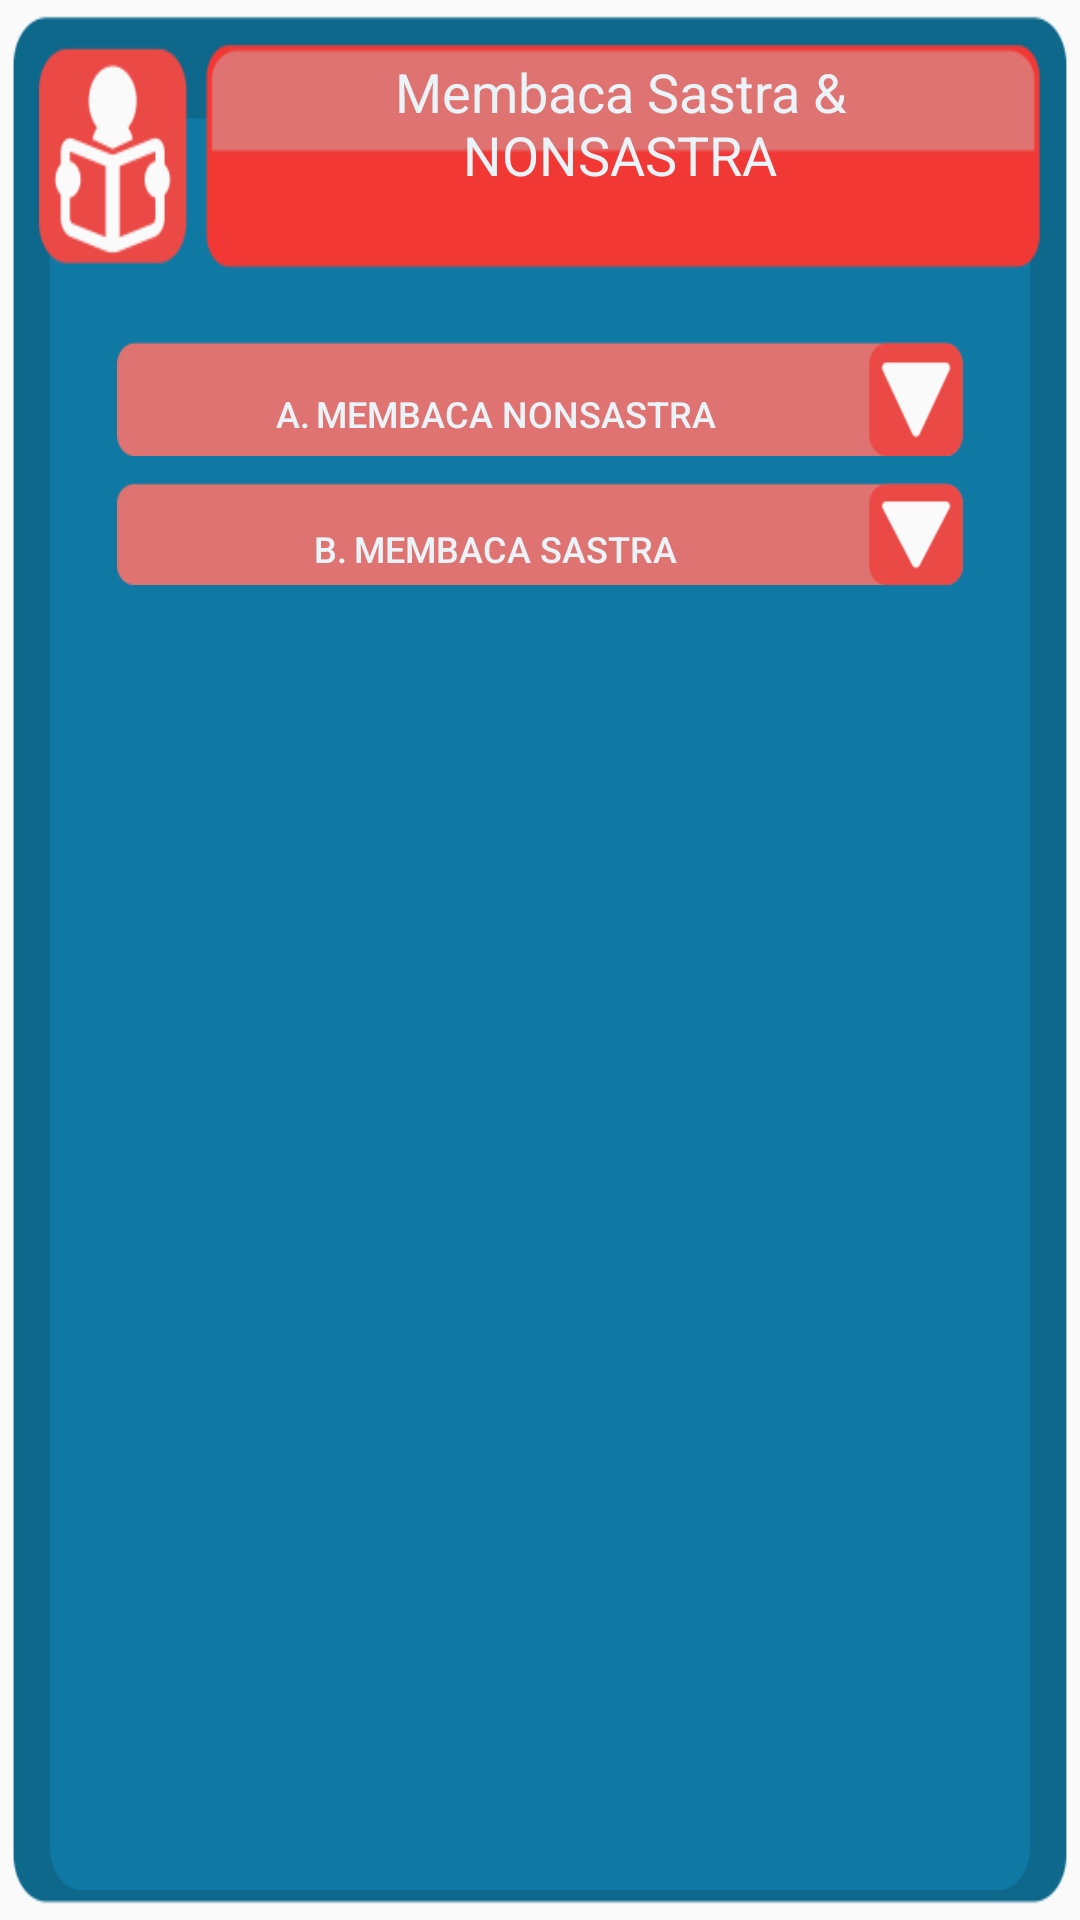

The Android layout XML behind this screen, and the referenced resources:
<!-- AndroidManifest.xml: application theme AppTheme -->
<!-- res/layout/activity_fragment_materi_indo1.xml -->
<?xml version="1.0" encoding="utf-8"?>
<LinearLayout xmlns:android="http://schemas.android.com/apk/res/android"
xmlns:app="http://schemas.android.com/apk/res-auto"
xmlns:tools="http://schemas.android.com/tools"
android:layout_width="match_parent"
android:layout_height="match_parent"
android:background="@drawable/bgpilihan"
android:gravity="center"
android:orientation="vertical"
android:padding="10dp"
tools:layout_editor_absoluteX="0dp"
tools:layout_editor_absoluteY="79dp"
tools:context=".fragmentMateriINDO1">


<android.support.constraint.ConstraintLayout
    android:layout_width="match_parent"
    android:layout_height="match_parent"
    android:layout_marginTop="5dp"
    android:layout_marginRight="3dp"
    android:layout_marginLeft="3dp"
    android:background="@drawable/bgmateri"
    tools:layout_editor_absoluteX="20dp"
    tools:layout_editor_absoluteY="20dp">

    <TextView
        android:id="@+id/textView"
        android:layout_width="230dp"
        android:layout_height="48dp"
        android:layout_marginEnd="8dp"
        android:layout_marginLeft="33dp"
        android:layout_marginRight="8dp"
        android:layout_marginStart="33dp"
        android:layout_marginTop="2dp"
        android:gravity="center"
        android:text="@string/materi1_indo"
        android:textAlignment="center"
        android:textColor="@color/colorText"
        android:textSize="18sp"
        app:layout_constraintHorizontal_bias="0.724"
        app:layout_constraintLeft_toLeftOf="parent"
        app:layout_constraintRight_toRightOf="parent"
        app:layout_constraintTop_toTopOf="parent" />

    <ScrollView
        android:layout_width="0dp"
        android:layout_height="match_parent"
        android:layout_marginLeft="8dp"
        android:layout_marginTop="90dp"
        android:layout_marginRight="8dp"
        android:layout_marginBottom="8dp"
        android:paddingStart="5dp"
        android:paddingEnd="5dp"
        android:paddingRight="5dp"
        android:paddingBottom="5dp"
        app:layout_constraintBottom_toBottomOf="parent"
        app:layout_constraintHorizontal_bias="0.0"
        app:layout_constraintLeft_toLeftOf="parent"
        app:layout_constraintRight_toRightOf="parent"
        app:layout_constraintTop_toBottomOf="@+id/textView"
        app:layout_constraintVertical_bias="0.13">

        <LinearLayout
            android:layout_width="match_parent"
            android:layout_height="match_parent"
            android:gravity="center"
            android:orientation="vertical"
            android:paddingLeft="5dp"
            android:paddingRight="5dp">

            //A.	Menulis Terbatas
            <Button
                android:id="@+id/spoiler_indo1_A"
                android:layout_width="match_parent"
                android:layout_height="38dp"
                android:layout_marginStart="8dp"
                android:layout_marginLeft="8dp"
                android:layout_marginTop="9dp"
                android:layout_marginEnd="8dp"
                android:layout_marginRight="8dp"
                android:background="@drawable/spoilermateri"
                android:gravity="center"
                android:paddingTop="10dp"
                android:paddingRight="30dp"
                android:text="@string/SpoilerMateriIndo1_A"
                android:textColor="@color/colorText"
                android:textSize="12sp"
                app:layout_constraintHorizontal_bias="0.0"
                app:layout_constraintLeft_toLeftOf="@+id/text"
                app:layout_constraintRight_toRightOf="parent"
                app:layout_constraintTop_toBottomOf="@+id/text" />

            <LinearLayout
                android:id="@+id/spoiler_layout_indo1_A"
                android:layout_width="match_parent"
                android:layout_height="match_parent"
                android:layout_marginStart="8dp"
                android:layout_marginLeft="8dp"
                android:layout_marginEnd="8dp"
                android:layout_marginRight="8dp"
                android:layout_weight="1.07"
                android:gravity="center"
                android:orientation="vertical"
                android:visibility="gone"
                android:weightSum="1"
                app:layout_constraintLeft_toLeftOf="parent"
                app:layout_constraintRight_toRightOf="parent"
                app:layout_constraintTop_toBottomOf="@+id/text">


                <me.biubiubiu.justifytext.library.JustifyTextView
                    android:layout_width="match_parent"
                    android:layout_height="wrap_content"
                    android:layout_marginTop="8dp"
                    android:text="@string/SpoilerMateriIndo1_A1"
                    android:textColor="@color/colorText"
                    android:visibility="visible" />

            </LinearLayout>

            //B.	Membaca Sastra

            <Button
                android:id="@+id/spoiler_indo1_B"
                android:layout_width="match_parent"
                android:layout_height="34dp"
                android:layout_marginStart="8dp"
                android:layout_marginLeft="8dp"
                android:layout_marginTop="9dp"
                android:layout_marginEnd="8dp"
                android:layout_marginRight="8dp"
                android:background="@drawable/spoilermateri"
                android:gravity="center"
                android:paddingTop="10dp"
                android:paddingRight="30dp"
                android:text="@string/SpoilerMateriIndo1_B"
                android:textColor="@color/colorText"
                android:textSize="12sp"
                app:layout_constraintHorizontal_bias="0.0"
                app:layout_constraintLeft_toLeftOf="@+id/text"
                app:layout_constraintRight_toRightOf="parent"
                app:layout_constraintTop_toBottomOf="@+id/text" />

            <LinearLayout
                android:id="@+id/spoiler_layout_indo1_B"
                android:layout_width="match_parent"
                android:layout_height="match_parent"
                android:layout_marginStart="8dp"
                android:layout_marginLeft="8dp"
                android:layout_marginEnd="8dp"
                android:layout_marginRight="8dp"
                android:layout_weight="1.07"
                android:gravity="center"
                android:orientation="vertical"
                android:visibility="gone"
                android:weightSum="1"
                app:layout_constraintLeft_toLeftOf="parent"
                app:layout_constraintRight_toRightOf="parent"
                app:layout_constraintTop_toBottomOf="@+id/text">


                <me.biubiubiu.justifytext.library.JustifyTextView
                    android:layout_width="match_parent"
                    android:layout_height="wrap_content"
                    android:layout_marginTop="8dp"
                    android:text="@string/SpoilerMateriIndo1_B1"
                    android:textColor="@color/colorText"
                    android:visibility="visible" />

            </LinearLayout>


            <Space
                android:layout_width="match_parent"
                android:layout_height="10dp"
                android:layout_weight="1.07" />


        </LinearLayout>
    </ScrollView>


</android.support.constraint.ConstraintLayout>


</LinearLayout>
<!-- resources referenced by this layout -->
<resources>
  <color name="colorText">#e9f3f8</color>
  <!-- drawable bgmateri: webp bitmap (drawable, 3216 bytes) -->
  <!-- drawable bgpilihan: webp bitmap (drawable, 1520 bytes) -->
  <!-- drawable spoilermateri: webp bitmap (drawable, 996 bytes) -->
  <string name="SpoilerMateriIndo1_A">A.	Membaca Nonsastra</string>
  <string name="SpoilerMateriIndo1_A1">
          Menentukan Makna Kata/Istilah\n
          Teks nonsastra adalah teks yang berisi karangan ilmiah dan bertujuan menambah wawasan dan pengetahuan pembacanya. Kesalahan penggunaan kata-kata atau istilah dapat menimbulkan perbedaan penafsiran. Kata-kata atau istilah yang digunakan dapat berupa kata baku, kata bersinonim, kata berkonotasi, kata denotasi, atau kata yang mengalami perubahan makna.\n
          \n
          Menentukan Antonim/Sinonim\n
          Antonim adalah kata yang memiliki makna yang berlawanan, misalnya :\n
          \u000B • Dulu \u003E\u003C sekarang\n
          \u000B • Ekor \u003E\u003C kepala\n
          \u000B •	 Asli \u003E\u003C palsu\n
          \u000B •	 Tanya \u003E\u003C jawab\n
          Sedangkan sinonim adalah kata yang memiliki makna yang sama, misalkan :\n
          \u000B •	 Laba = untung\n
          \u000B •	 Mudah = gampang\n
          \u000B •	 Abadi = awet,kekal\n\n
          Menggali Informasi Tersurat Teks\n
          Sebuah paragraph pasti memuat informasi, baik itu informasi tersurat ataupun informasi tersirat. Informasi tersurat adalah sebuat informasi yang tertulis secara jelas di dalam teks. Sedangkan informasi tersirat adalah informasi yang tidak tertulis didalam teks.\n\n
          Untuk dapat menemukan informasi yang terdapat pada teks dapat menggunakan rumus 5W + 1H (Who, What, Where, Why, When dan How) atau menggunakan singakatan ADIKSIMBA (apa, di mana, kapan, siapa, mengapa dan bagaimana)\n
          \n\n
          Menentukan U
          nsur Teks\n
          Dalam sebuah paragraf, umumnya terusun atas satu kalimat utama dan beberapa kalimat penjelas.\n\n
          Kalimat Utama\n\n
              -Kalimat utama memuat permasalan yang dapat diuraikan lebih lanjut\n
              -Biasanya berupa sebuah kalimat lengkap yang dapat berdiri sendiri\n
              -Memiliki arti yang jelas tanpa dihubungkan dengan kalimat lain\n
              -Dapat dibentuk tanpa kata sambung\n
              -Pada paragraph induktif, sering ditandai dengan kata jadi atau dengan demikian.\n\n
          Kalimat Penjelas\n\n
              -Kalimat penjelas merupakan kalimat yang tidak dapat beridir sendiri.\n
              -Kalimat penjelas akan memiliki arti setelah dihubungkan dengan kalimat lain dalam satu paragraph\n
              -Memerlukan bantuan kata sambung, frasa penghubung, atau kalimat transisi\n
              -Berisikan rincian, keterangan, contoh dan data lain yang bersifat mendukung kalimat utama\n    </string>
  <string name="SpoilerMateriIndo1_B">B.	Membaca Sastra</string>
  <string name="SpoilerMateriIndo1_B1">
          Menentukan Isi Pantun\n\n
          Dua larik pertama merupakan sampiran dan dua larik berikutnya merupakan isi. Pantun memiliki pola rima akhir a-b-a-b.\n\n
          Ciri-ciri pantun\n\n
          \u000B •	Terdiri atas empat larik dalam satu bait\n
          \u000B •	Teridiri empat sampai dengan enam kata dalam satu larik\n
          \u000B •	Terdiri atas delapan sampai dengan dua belas suku kata.\n
          \u000B •	Larik pertama dan kedua merupakan sampiran dan larik ketiga dan keempat merupakan isi.\n
      </string>
  <string name="materi1_indo">Membaca Sastra \u0026 NONSASTRA</string>
  <style name="AppTheme" parent="Theme.AppCompat.Light.NoActionBar">
          
          <item name="colorPrimary">@color/colorPrimary</item>
          <item name="colorPrimaryDark">@color/colorPrimaryDark</item>
          <item name="colorAccent">@color/colorAccent</item>
      </style>
  <color name="colorPrimary">#008577</color>
  <color name="colorPrimaryDark">#00574B</color>
  <color name="colorAccent">#D81B60</color>
</resources>
